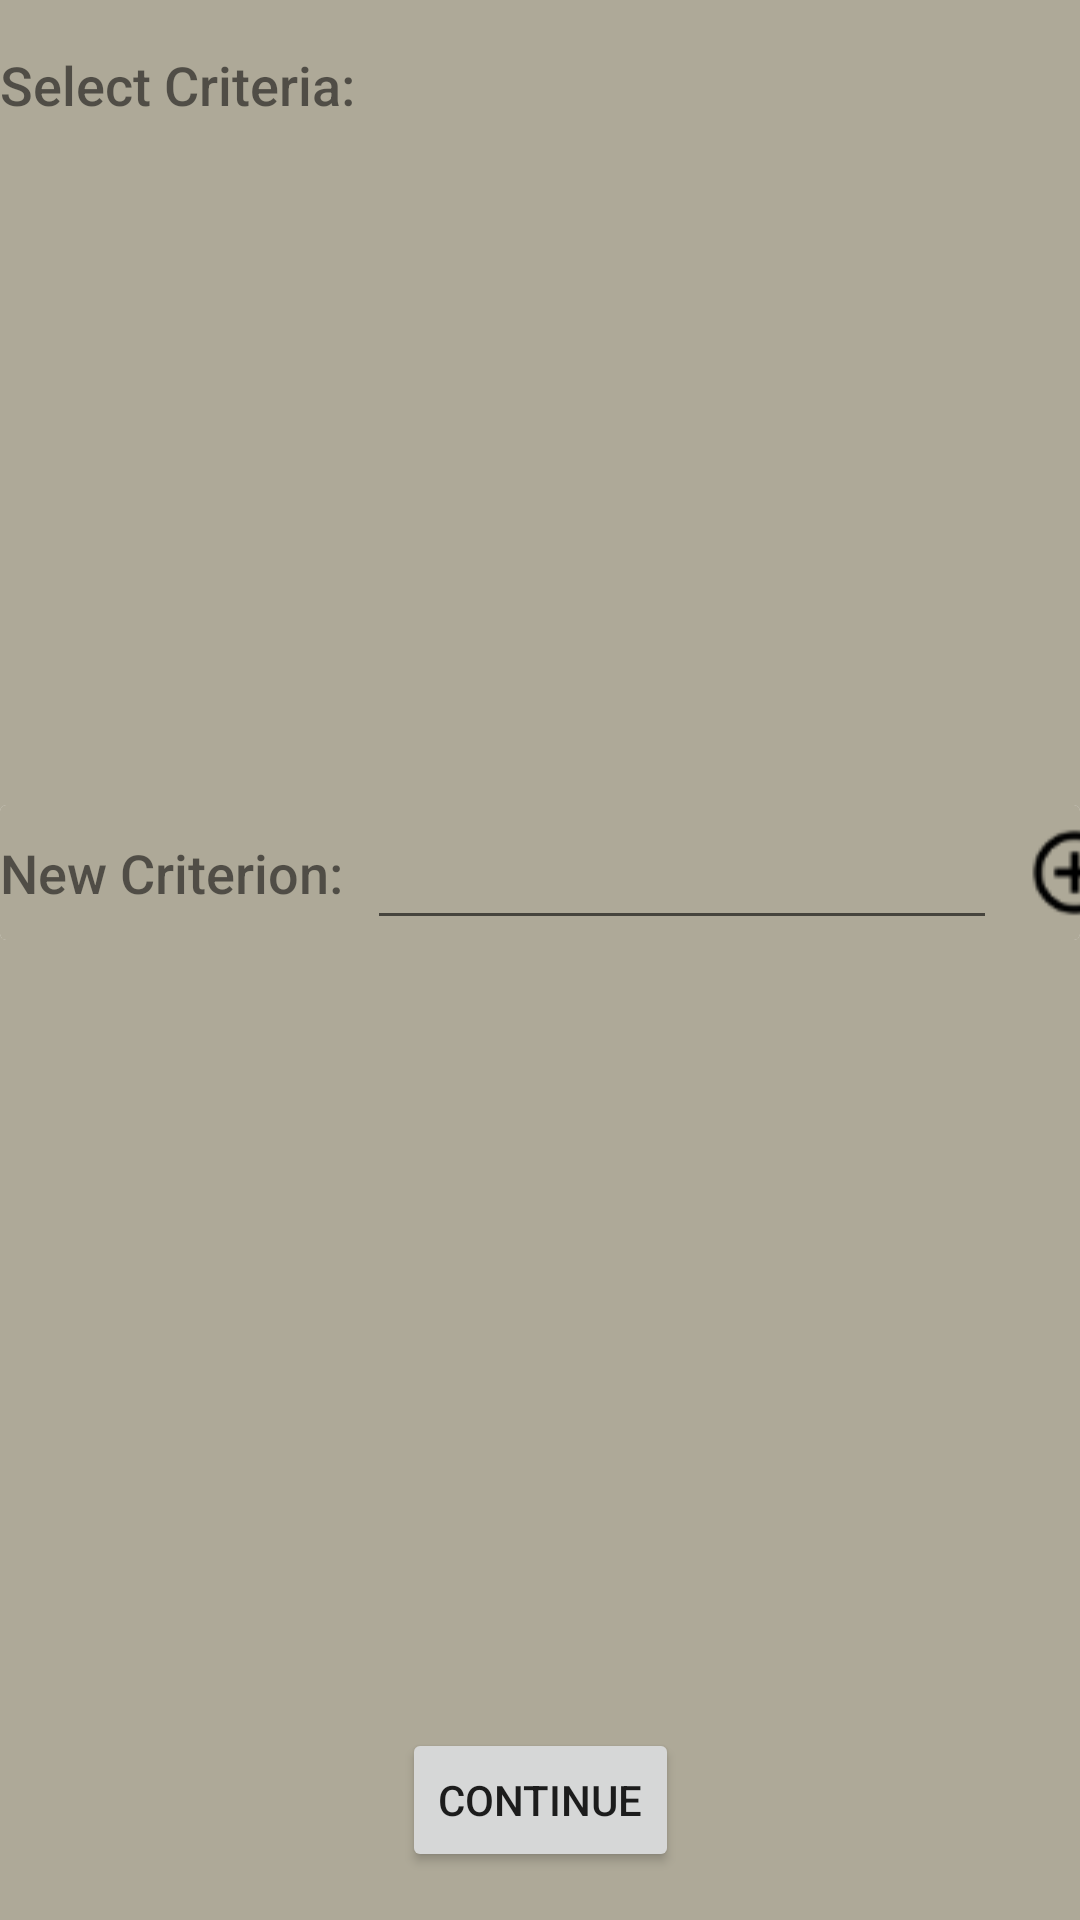

Here is an Android app screen rendered from its layout file. Give the layout XML and the strings, colors and styles it references.
<!-- AndroidManifest.xml: application theme Theme.DecisionMaker -->
<!-- res/layout/activity_prepare.xml -->
<?xml version="1.0" encoding="utf-8"?>
<androidx.constraintlayout.widget.ConstraintLayout xmlns:android="http://schemas.android.com/apk/res/android"
    xmlns:app="http://schemas.android.com/apk/res-auto"
    xmlns:tools="http://schemas.android.com/tools"
    android:layout_width="match_parent"
    android:layout_height="match_parent"
    tools:context=".UI.activities.Prepare"
    tools:layout_editor_absoluteY="81dp"
    android:focusable="true"
    android:focusableInTouchMode="true">

    <androidx.cardview.widget.CardView
        android:id="@+id/cardView"
        android:layout_width="wrap_content"
        android:layout_height="wrap_content"
        android:layout_marginStart="8dp"
        android:layout_marginEnd="8dp"
        android:layout_marginBottom="8dp"
        app:cardElevation="0dp"
        app:layout_constraintBottom_toTopOf="@+id/prepareRecyclerCriteria"
        app:layout_constraintEnd_toEndOf="parent"
        app:layout_constraintHorizontal_bias="0.5"
        app:layout_constraintStart_toStartOf="parent"
        app:layout_constraintTop_toBottomOf="@+id/prepareRecyclerCheckBoxes">

        <androidx.constraintlayout.widget.ConstraintLayout
            android:layout_width="match_parent"
            android:layout_height="match_parent"
            android:background="@color/applicationBackground">

            <EditText
                android:id="@+id/prepareEditText"
                android:layout_width="wrap_content"
                android:layout_height="45dp"
                android:layout_marginStart="8dp"
                android:ems="10"
                android:inputType="textCapWords"
                app:layout_constraintBottom_toBottomOf="parent"
                app:layout_constraintStart_toEndOf="@+id/textView5"
                app:layout_constraintTop_toTopOf="parent" />

            <TextView
                android:id="@+id/textView5"
                android:layout_width="wrap_content"
                android:layout_height="wrap_content"
                android:fontFamily="sans-serif-medium"
                android:text="New Criterion:"
                android:textSize="18sp"
                app:layout_constraintBottom_toBottomOf="@+id/prepareEditText"
                app:layout_constraintStart_toStartOf="parent"
                app:layout_constraintTop_toTopOf="@+id/prepareEditText" />

            <ImageView
                android:id="@+id/prepareAddCritButton"
                android:layout_width="wrap_content"
                android:layout_height="45dp"
                android:layout_marginStart="8dp"
                android:onClick="addCriterion"
                app:layout_constraintBottom_toBottomOf="parent"
                app:layout_constraintStart_toEndOf="@+id/prepareEditText"
                app:layout_constraintTop_toTopOf="parent"
                app:srcCompat="@drawable/ic_add_circle_outline" />
        </androidx.constraintlayout.widget.ConstraintLayout>

    </androidx.cardview.widget.CardView>

    <androidx.recyclerview.widget.RecyclerView
        android:id="@+id/prepareRecyclerCheckBoxes"
        android:layout_width="0dp"
        android:layout_height="0dp"
        android:layout_marginBottom="8dp"
        app:layout_constraintBottom_toTopOf="@+id/cardView"
        app:layout_constraintEnd_toEndOf="@+id/cardView"
        app:layout_constraintHorizontal_bias="0.5"
        app:layout_constraintStart_toStartOf="@+id/cardView"
        app:layout_constraintTop_toBottomOf="@+id/prepareSelectTv" />

    <androidx.recyclerview.widget.RecyclerView
        android:id="@+id/prepareRecyclerCriteria"
        android:layout_width="0dp"
        android:layout_height="0dp"
        app:layout_constraintBottom_toTopOf="@+id/prepareWarning"
        app:layout_constraintEnd_toEndOf="@+id/cardView"
        app:layout_constraintHorizontal_bias="0.5"
        app:layout_constraintStart_toStartOf="@+id/cardView"
        app:layout_constraintTop_toBottomOf="@+id/cardView" />

    <Button
        android:id="@+id/button3"
        android:layout_width="wrap_content"
        android:layout_height="wrap_content"
        android:layout_marginBottom="16dp"
        android:onClick="goToCriteriaScoring"
        android:text="Continue"
        app:layout_constraintBottom_toBottomOf="parent"
        app:layout_constraintEnd_toEndOf="parent"
        app:layout_constraintHorizontal_bias="0.5"
        app:layout_constraintStart_toStartOf="parent"
        app:layout_constraintTop_toBottomOf="@+id/prepareWarning" />

    <TextView
        android:id="@+id/prepareSelectTv"
        android:layout_width="wrap_content"
        android:layout_height="wrap_content"
        android:layout_marginTop="16dp"
        android:layout_marginBottom="8dp"
        android:fontFamily="sans-serif-medium"
        android:text="Select Criteria:"
        android:textSize="18sp"
        app:layout_constraintBottom_toTopOf="@+id/prepareRecyclerCheckBoxes"
        app:layout_constraintStart_toStartOf="@+id/prepareRecyclerCheckBoxes"
        app:layout_constraintTop_toTopOf="parent" />

    <TextView
        android:id="@+id/prepareWarning"
        android:layout_width="wrap_content"
        android:layout_height="wrap_content"
        android:layout_marginTop="8dp"
        android:layout_marginBottom="8dp"
        android:text="TextView"
        android:textSize="20sp"
        android:visibility="invisible"
        app:layout_constraintBottom_toTopOf="@+id/button3"
        app:layout_constraintEnd_toEndOf="parent"
        app:layout_constraintHorizontal_bias="0.5"
        app:layout_constraintStart_toStartOf="parent"
        app:layout_constraintTop_toBottomOf="@+id/prepareRecyclerCriteria" />
</androidx.constraintlayout.widget.ConstraintLayout>
<!-- resources referenced by this layout -->
<resources>
  <color name="applicationBackground">#AEA998</color>
  <!-- drawable ic_add_circle_outline: png bitmap (drawable, 971 bytes) -->
  <style name="Theme.DecisionMaker" parent="Theme.MaterialComponents.DayNight.DarkActionBar">
          
          <item name="colorPrimary">@color/colorPrimary</item>
          <item name="colorPrimaryVariant">@color/colorPrimaryVariant</item>
          <item name="colorOnPrimary">@color/colorOnPrimary</item>
          
          <item name="colorSecondary">@color/colorSecondary</item>
          <item name="colorSecondaryVariant">@color/colorSecondaryVariant</item>
          <item name="colorOnSecondary">@color/colorOnSecondary</item>
          
          <item name="android:statusBarColor" tools:targetApi="l">?attr/colorPrimaryVariant</item>
          
          <item name="android:windowBackground">@color/applicationBackground</item>
      </style>
  <color name="colorPrimary">#B6DC76</color>
  <color name="colorPrimaryVariant">#93B853</color>
  <color name="colorOnPrimary">#4F6727</color>
  <color name="colorSecondary">#485151</color>
  <color name="colorSecondaryVariant">#343A3A</color>
  <color name="colorOnSecondary">@color/black</color>
  <color name="black">#FF000000</color>
</resources>
